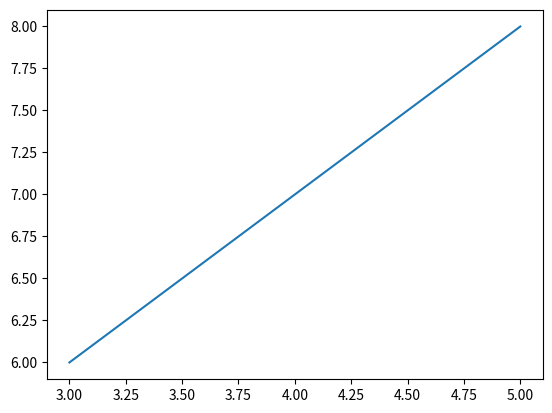

Here is the Python script that generated this plot:
import matplotlib.pyplot as plt

x = [3,4,5]
y = [6,7,8]

myplot = plt.plot(x,y)
plt.show()

print(type(myplot))